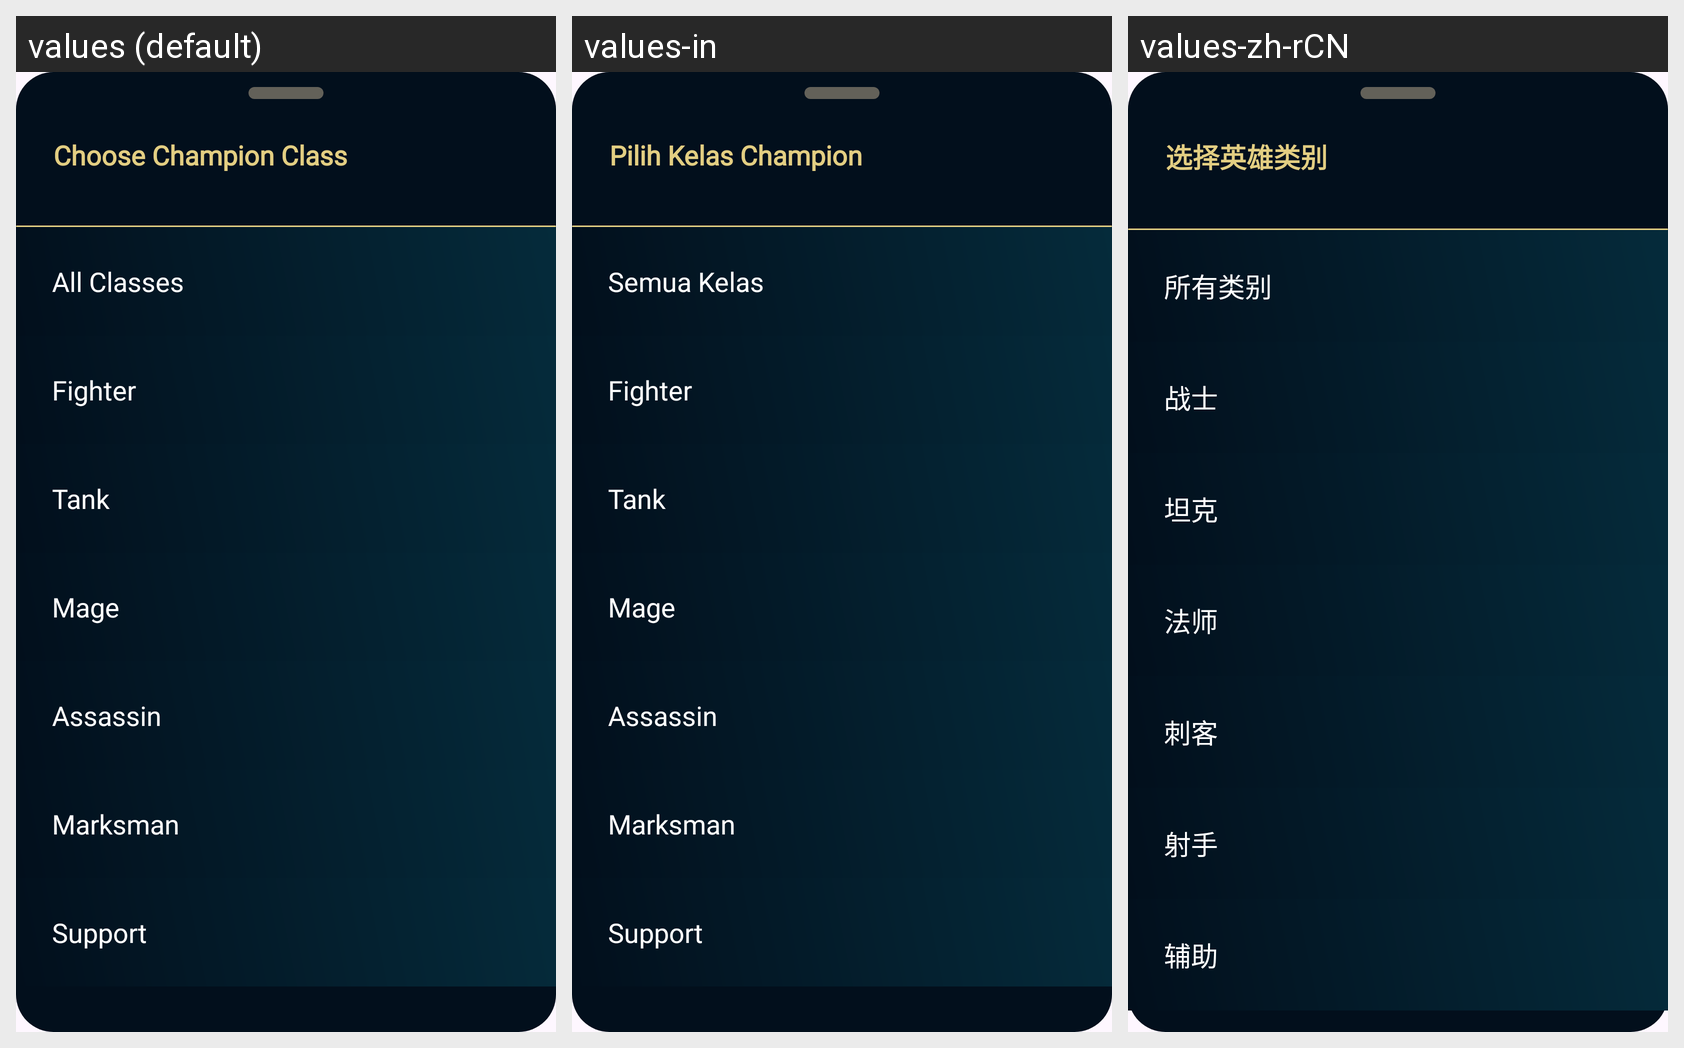

The Android screen above is rendered under several locales of the same app. Produce the string resources it draws, with the default and per-locale values.
Android screen res/layout/bottom_sheet_champion_class.xml rendered under 3 locales, left to right: values (default), values-in, values-zh-rCN. Device: Nexus 5 (rendered at 1080×1920; each locale shown at half size, 540×960, under a caption strip naming it); theme Theme.LoLGuideStats.
Other locales in the repository, not shown: values-de-rDE, values-el-rGR, values-es-rMX, values-ru-rRU, values-th, values-tr-rTR.
Strings drawn on this screen, with the default value and each locale's value (text and hints the layout hard-codes, and strings that could not be matched under every locale, appear in the picture but are not listed):

choose_champion_class
  values: Choose Champion Class
  values-in: Pilih Kelas Champion
  values-zh-rCN: 选择英雄类别

all_classes
  values: All Classes
  values-in: Semua Kelas
  values-zh-rCN: 所有类别

fighter
  values: Fighter
  values-in: Fighter
  values-zh-rCN: 战士

tank
  values: Tank
  values-in: Tank
  values-zh-rCN: 坦克

mage
  values: Mage
  values-in: Mage
  values-zh-rCN: 法师

assassin
  values: Assassin
  values-in: Assassin
  values-zh-rCN: 刺客

marksman
  values: Marksman
  values-in: Marksman
  values-zh-rCN: 射手

support
  values: Support
  values-in: Support
  values-zh-rCN: 辅助
